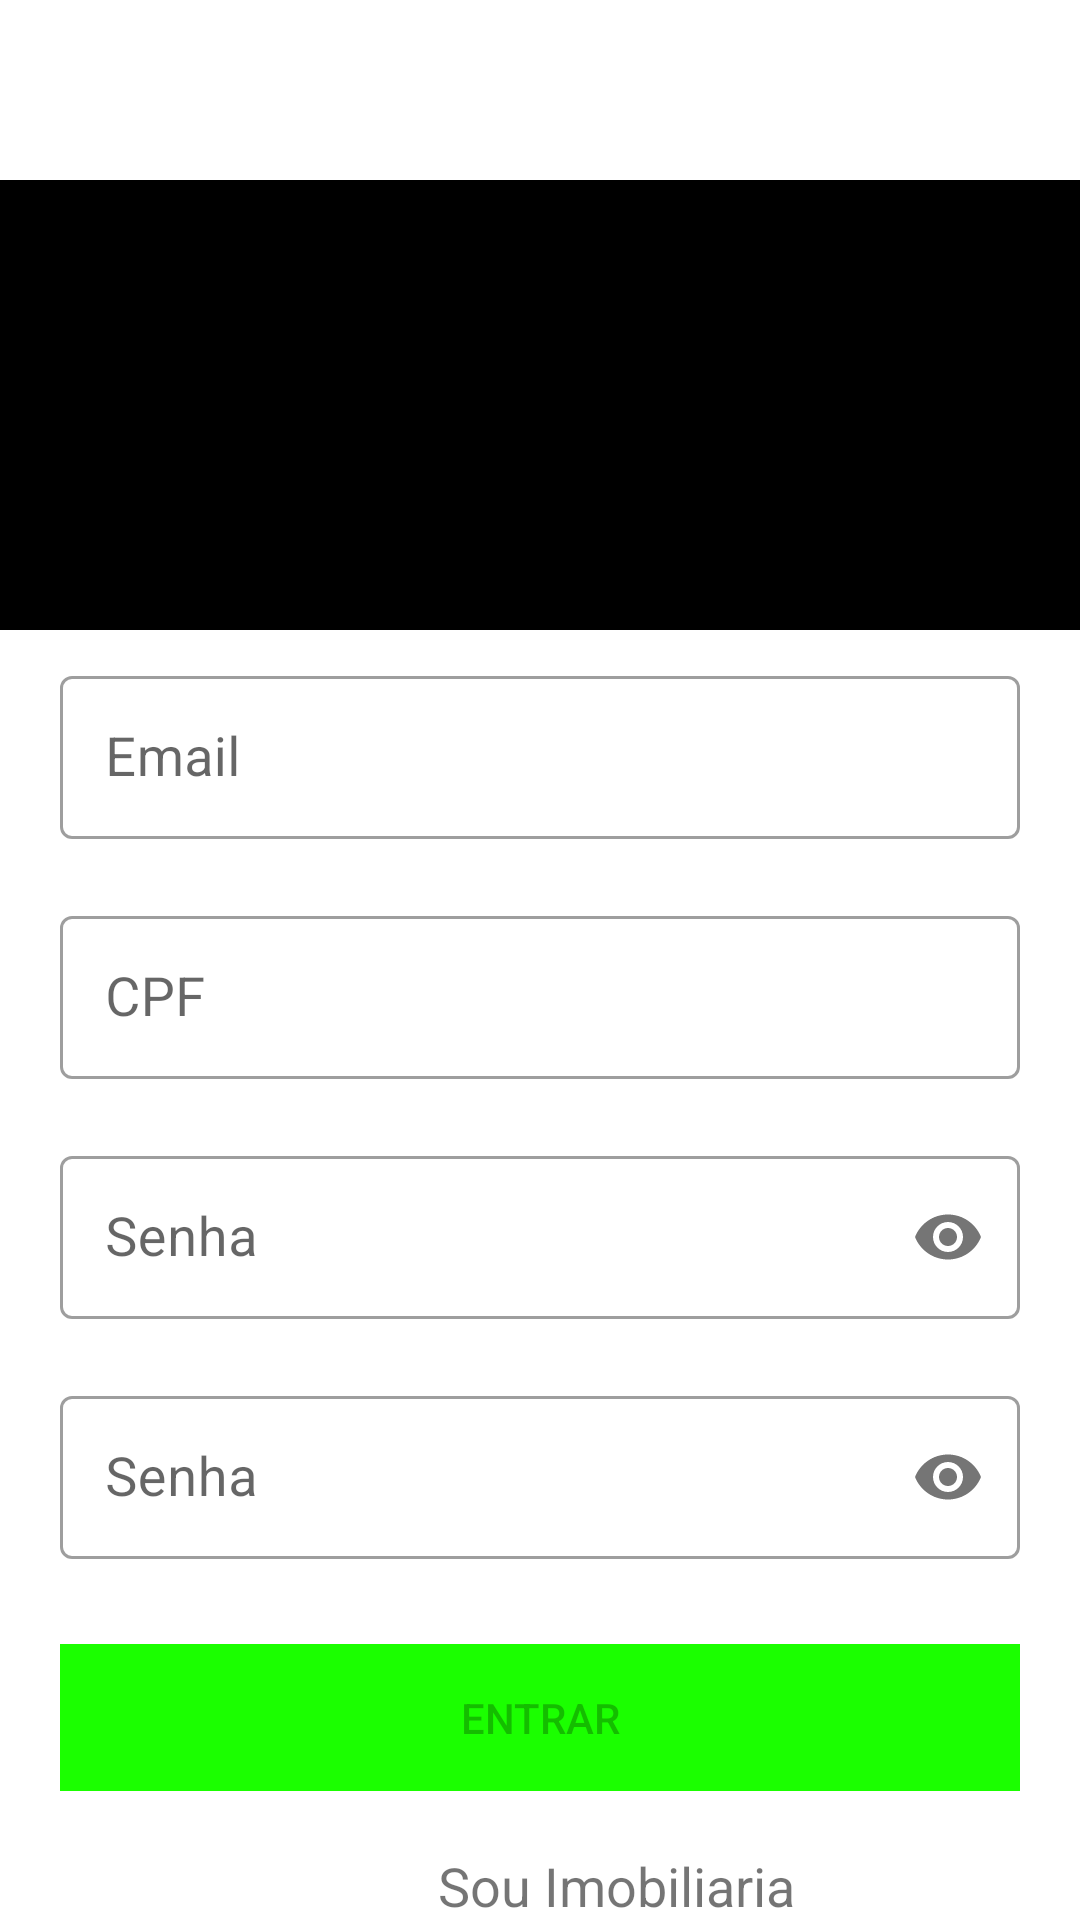

Here is an Android app screen rendered from its layout file. Give the layout XML and the strings, colors and styles it references.
<!-- AndroidManifest.xml: application theme Theme.Imobil -->
<!-- res/layout/cadastro.xml -->
<?xml version="1.0" encoding="utf-8"?>
<androidx.constraintlayout.widget.ConstraintLayout xmlns:android="http://schemas.android.com/apk/res/android"
    xmlns:app="http://schemas.android.com/apk/res-auto"
    xmlns:tools="http://schemas.android.com/tools"
    android:layout_width="match_parent"
    android:layout_height="match_parent"
    android:paddingTop="?attr/actionBarSize">

    <View
        android:id="@+id/containerTop"
        android:layout_width="match_parent"
        android:layout_height="150dp"
        android:layout_marginTop="4dp"
        android:background="@color/black"
        app:layout_constraintEnd_toEndOf="parent"
        app:layout_constraintHorizontal_bias="0.0"
        app:layout_constraintStart_toStartOf="parent"
        app:layout_constraintTop_toTopOf="parent" />

    <ImageView
        android:id="@+id/icone"
        android:layout_width="150dp"
        android:layout_height="150dp"
        android:src="@drawable/ic_launcher_foreground"
        app:layout_constraintBottom_toBottomOf="@+id/containerTop"
        app:layout_constraintEnd_toEndOf="@id/containerTop"
        app:layout_constraintStart_toStartOf="@+id/containerTop"
        app:layout_constraintTop_toTopOf="@+id/containerTop"

        />

    <com.google.android.material.textfield.TextInputLayout
        android:id="@+id/txtInputLayoutEmail"
        style="@style/Widget.MaterialComponents.TextInputLayout.OutlinedBox"
        android:layout_width="match_parent"
        android:layout_height="wrap_content"
        android:layout_marginStart="20dp"
        android:layout_marginTop="10dp"
        android:layout_marginEnd="20dp"
        app:errorEnabled="true"
        app:errorTextColor="@color/red"
        app:hintAnimationEnabled="true"
        app:hintTextColor="@color/black"
        app:layout_constraintEnd_toEndOf="parent"
        app:layout_constraintStart_toStartOf="parent"
        app:layout_constraintTop_toBottomOf="@+id/containerTop"
        app:layout_goneMarginEnd="20dp"
        app:layout_goneMarginStart="20dp">

        <com.google.android.material.textfield.TextInputEditText
            android:id="@+id/editEmail"
            android:layout_width="match_parent"
            android:layout_height="wrap_content"
            android:drawableEnd="@drawable/ic_email"
            android:hint="@string/hint_email"
            android:inputType="textEmailAddress"
            android:maxLines="1"
            android:padding="15dp"
            android:textSize="18sp" />
    </com.google.android.material.textfield.TextInputLayout>

    <com.google.android.material.textfield.TextInputLayout
        android:id="@+id/txtInputLayoutCpf"
        style="@style/Widget.MaterialComponents.TextInputLayout.OutlinedBox"
        android:layout_width="match_parent"
        android:layout_height="wrap_content"
        android:layout_marginStart="20dp"
        android:layout_marginTop="0dp"
        android:layout_marginEnd="20dp"
        app:errorEnabled="true"
        app:errorTextColor="@color/red"
        app:hintAnimationEnabled="true"
        app:hintTextColor="@color/black"
        app:layout_constraintEnd_toEndOf="parent"
        app:layout_constraintStart_toStartOf="parent"
        app:layout_constraintTop_toBottomOf="@+id/txtInputLayoutEmail"
        app:layout_goneMarginEnd="20dp"
        app:layout_goneMarginStart="20dp">

        <com.google.android.material.textfield.TextInputEditText
            android:id="@+id/editCpf"
            android:layout_width="match_parent"
            android:layout_height="wrap_content"
            android:hint="@string/hint_cpf"
            android:inputType="textEmailAddress"
            android:maxLines="1"
            android:padding="15dp"
            android:textSize="18sp" />
    </com.google.android.material.textfield.TextInputLayout>

    <com.google.android.material.textfield.TextInputLayout
        android:id="@+id/txtInputLayoutSenha"
        style="@style/Widget.MaterialComponents.TextInputLayout.OutlinedBox"
        android:layout_width="match_parent"
        android:layout_height="wrap_content"
        android:layout_marginStart="20dp"
        android:layout_marginTop="0dp"
        android:layout_marginEnd="20dp"
        app:errorEnabled="true"
        app:errorTextColor="@color/red"
        app:hintAnimationEnabled="true"
        app:hintTextColor="@color/black"
        app:layout_constraintEnd_toEndOf="parent"
        app:layout_constraintStart_toStartOf="parent"
        app:layout_constraintTop_toBottomOf="@+id/txtInputLayoutCpf"
        app:layout_goneMarginEnd="20dp"
        app:layout_goneMarginStart="20dp"
        app:passwordToggleEnabled="true"

        >

        <com.google.android.material.textfield.TextInputEditText
            android:id="@+id/editSenha"
            android:layout_width="match_parent"
            android:layout_height="wrap_content"
            android:hint="@string/hint_Senha"
            android:inputType="textPassword"
            android:maxLines="1"
            android:padding="15dp"
            android:textSize="18sp" />
    </com.google.android.material.textfield.TextInputLayout>

    <com.google.android.material.textfield.TextInputLayout
        android:id="@+id/txtInputLayoutSenhaConfirme"
        style="@style/Widget.MaterialComponents.TextInputLayout.OutlinedBox"
        android:layout_width="match_parent"
        android:layout_height="wrap_content"
        android:layout_marginStart="20dp"
        android:layout_marginTop="0dp"
        android:layout_marginEnd="20dp"
        app:errorEnabled="true"
        app:errorTextColor="@color/red"
        app:hintAnimationEnabled="true"
        app:hintTextColor="@color/black"
        app:layout_constraintEnd_toEndOf="parent"
        app:layout_constraintStart_toStartOf="parent"
        app:layout_constraintTop_toBottomOf="@+id/txtInputLayoutSenha"
        app:layout_goneMarginEnd="20dp"
        app:layout_goneMarginStart="20dp"
        app:passwordToggleEnabled="true"

        >

        <com.google.android.material.textfield.TextInputEditText
            android:id="@+id/editSenhaConfirme"
            android:layout_width="match_parent"
            android:layout_height="wrap_content"
            android:hint="@string/hint_Senha"
            android:inputType="textPassword"
            android:maxLines="1"
            android:padding="15dp"
            android:textSize="18sp" />


    </com.google.android.material.textfield.TextInputLayout>

    <androidx.appcompat.widget.AppCompatButton
        android:id="@+id/btnEntrar"
        android:layout_width="match_parent"
        android:layout_height="wrap_content"
        android:layout_marginStart="20dp"
        android:layout_marginTop="88dp"
        android:layout_marginEnd="20dp"
        android:background="@color/verde"
        android:enabled="false"
        android:padding="15dp"
        android:text="@string/txt_Entrar"
        app:layout_constraintEnd_toEndOf="parent"
        app:layout_constraintHorizontal_bias="0.0"
        app:layout_constraintStart_toStartOf="parent"
        app:layout_constraintTop_toBottomOf="@id/txtInputLayoutSenha" />

    <TextView
        android:id="@+id/txtTelacadastro"
        android:layout_width="371dp"
        android:layout_height="55dp"
        android:layout_marginStart="20dp"
        android:layout_marginTop="4dp"
        android:gravity="center"
        android:padding="15dp"
        android:text="@string/txt_EmpresaEntrar"
        android:textSize="18sp"
        app:layout_constraintEnd_toEndOf="parent"
        app:layout_constraintHorizontal_bias="0.0"

        app:layout_constraintStart_toStartOf="parent"
        app:layout_constraintTop_toBottomOf="@+id/btnEntrar" />

    <ProgressBar
        android:id="@+id/progressBar"
        android:layout_width="wrap_content"
        android:layout_height="wrap_content"
        android:layout_marginStart="20dp"
        android:layout_marginTop="20dp"
        android:layout_marginEnd="20dp"
        android:visibility="gone"
        app:layout_constraintEnd_toEndOf="parent"
        app:layout_constraintStart_toStartOf="parent"
        app:layout_constraintTop_toBottomOf="@id/txtTelacadastro" />

    <View
        android:id="@+id/view"
        android:layout_width="364dp"
        android:layout_height="70dp"
        android:layout_marginStart="20dp"
        android:layout_marginTop="116dp"
        android:layout_marginEnd="20dp"
        android:background="@color/yellow"
        app:layout_constraintBottom_toBottomOf="parent"
        app:layout_constraintEnd_toEndOf="parent"
        app:layout_constraintHorizontal_bias="0.0"
        app:layout_constraintStart_toStartOf="parent"
        app:layout_constraintTop_toBottomOf="@id/progressBar"
        app:layout_constraintVertical_bias="1.0" />

</androidx.constraintlayout.widget.ConstraintLayout>
<!-- resources referenced by this layout -->
<resources>
  <color name="black">#FF000000</color>
  <color name="red">#FF0000</color>
  <color name="verde">#1BFF00</color>
  <color name="yellow">#FFEB3B</color>
  <!-- drawable ic_launcher_foreground: webp bitmap (mipmap-hdpi, 2034 bytes) -->
  <string name="hint_Senha">Senha</string>
  <string name="hint_cpf">CPF</string>
  <string name="hint_email">Email</string>
  <string name="txt_EmpresaEntrar">Sou Imobiliaria</string>
  <string name="txt_Entrar">Entrar</string>
  <style name="Theme.Imobil" parent="Theme.MaterialComponents.DayNight.DarkActionBar">
          
          <item name="colorPrimary">@color/purple_500</item>
          <item name="colorPrimaryVariant">@color/purple_700</item>
          <item name="colorOnPrimary">@color/white</item>
          
          <item name="colorSecondary">@color/teal_200</item>
          <item name="colorSecondaryVariant">@color/teal_700</item>
          <item name="colorOnSecondary">@color/black</item>
          
          <item name="android:statusBarColor">?attr/colorPrimaryVariant</item>
          
      </style>
  <color name="purple_500">#FF6200EE</color>
  <color name="purple_700">#FF3700B3</color>
  <color name="white">#FFFFFFFF</color>
  <color name="teal_200">#FF03DAC5</color>
  <color name="teal_700">#FF018786</color>
</resources>
